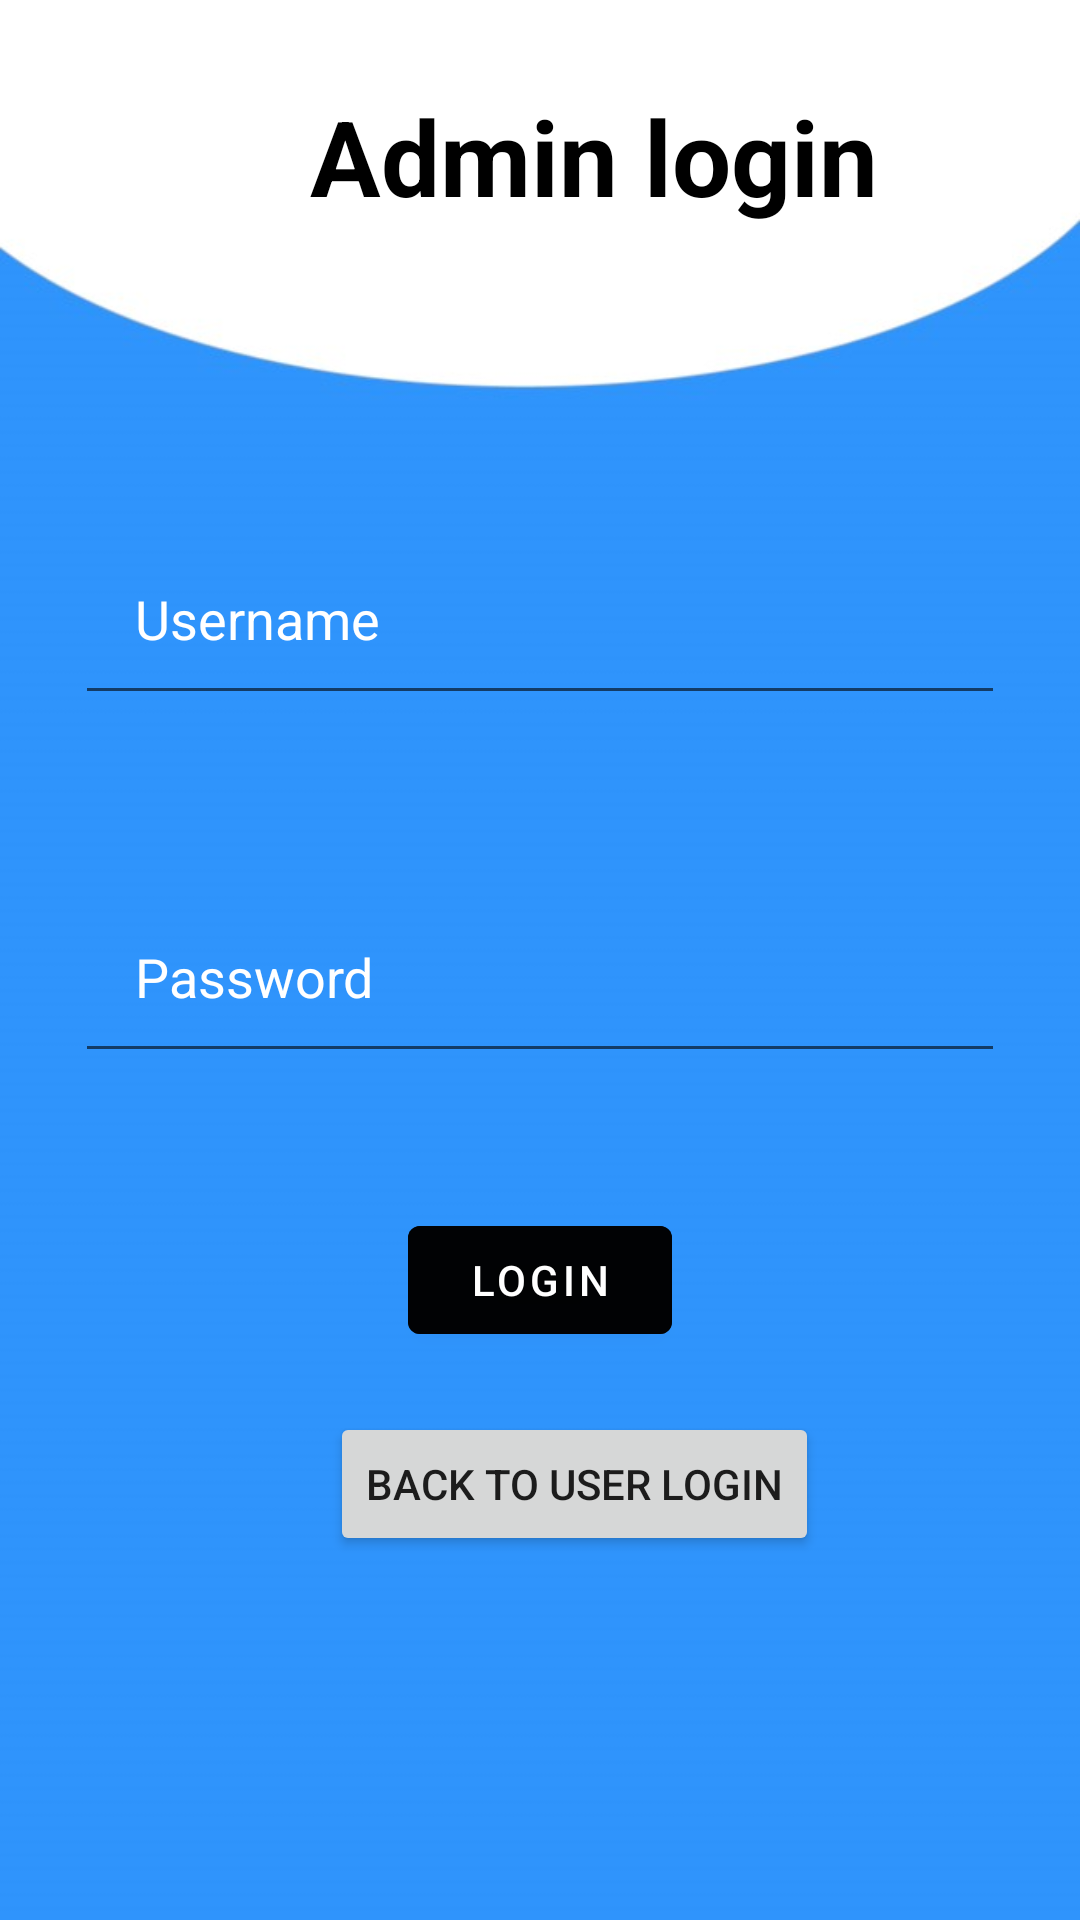

Layout XML and referenced resources for this Android screen:
<!-- AndroidManifest.xml: application theme Theme.MITAcademicCalendar -->
<!-- res/layout/activity_adminlogin.xml -->
<?xml version="1.0" encoding="utf-8"?>
<RelativeLayout xmlns:android="http://schemas.android.com/apk/res/android"
    xmlns:app="http://schemas.android.com/apk/res-auto"
    xmlns:tools="http://schemas.android.com/tools"
    android:layout_width="match_parent"
    android:layout_height="match_parent"
    android:background="@drawable/appimag"
    tools:context=".MainActivity">

    <TextView
        android:id="@+id/Adminlogin"
        android:layout_width="300dp"
        android:layout_height="104dp"
        android:layout_marginStart="@android:dimen/app_icon_size"
        android:layout_marginRight="@dimen/cardview_default_radius"
        android:autoSizeMaxTextSize="50dp"
        android:gravity="center"
        android:text="Admin login"
        android:textColor="@color/black"
        android:textSize="35dp"
        android:textStyle="bold"


        />
    <EditText
        android:id="@+id/adminlgn_email"
        android:layout_width="match_parent"
        android:layout_height="wrap_content"
        android:layout_below="@+id/Adminlogin"
        android:layout_marginStart="25dp"
        android:layout_marginTop="70dp"
        android:layout_marginEnd="25dp"
        android:layout_marginBottom="30dp"
        android:drawableLeft="@drawable/baseline_person_24"
        android:drawablePadding="20dp"
        android:hint="Username"
        android:padding="20dp"
        android:textColorHint="@color/white"
        />
    <EditText
        android:id="@+id/adminlgn_password"
        android:layout_width="match_parent"
        android:layout_height="wrap_content"
        android:layout_below="@+id/adminlgn_email"
        android:layout_marginStart="25dp"
        android:layout_marginTop="25dp"
        android:layout_marginEnd="25dp"
        android:layout_marginBottom="25dp"
        android:drawableLeft="@drawable/baseline_lock_24"
        android:drawablePadding="20dp"
        android:hint="Password"
        android:padding="20dp"
        android:textColorHint="@color/white" />
    <com.google.android.material.button.MaterialButton
        android:id="@+id/loginbtn"
        android:layout_width="wrap_content"
        android:layout_height="wrap_content"
        android:layout_below="@+id/adminlgn_password"
        android:layout_centerHorizontal="true"
        android:layout_marginStart="20dp"
        android:layout_marginTop="20dp"
        android:layout_marginEnd="20dp"
        android:layout_marginBottom="20dp"
        android:backgroundTint="@color/material_on_background_emphasis_high_type"
        android:text="LOGIN"
        android:clickable="true"
        />
    <Button
        android:layout_width="wrap_content"
        android:layout_height="wrap_content"
        android:text="Back to user login"
        android:layout_below="@+id/loginbtn"
        android:layout_marginStart="110dp"
        android:onClick="Userlogin" />




</RelativeLayout>
<!-- resources referenced by this layout -->
<resources>
  <!-- drawable appimag: jpg bitmap (drawable, 24898 bytes) -->
  <style name="Theme.MITAcademicCalendar" parent="Theme.MaterialComponents.DayNight.DarkActionBar">
          
          <item name="colorPrimary">@color/purple_500</item>
          <item name="colorPrimaryVariant">@color/purple_700</item>
          <item name="colorOnPrimary">@color/white</item>
          
          <item name="colorSecondary">@color/teal_200</item>
          <item name="colorSecondaryVariant">@color/teal_700</item>
          <item name="colorOnSecondary">@color/black</item>
          
          <item name="android:statusBarColor">?attr/colorPrimaryVariant</item>
          
      </style>
  <!-- not gathered from this repository: default colours our renderer supplied (Android Studio template values) -->
  <color name="purple_500">#FF6200EE</color>
  <color name="purple_700">#FF3700B3</color>
  <color name="teal_200">#FF03DAC5</color>
  <color name="teal_700">#FF018786</color>
  <color name="black">#FF000000</color>
  <color name="white">#FFFFFFFF</color>
</resources>
